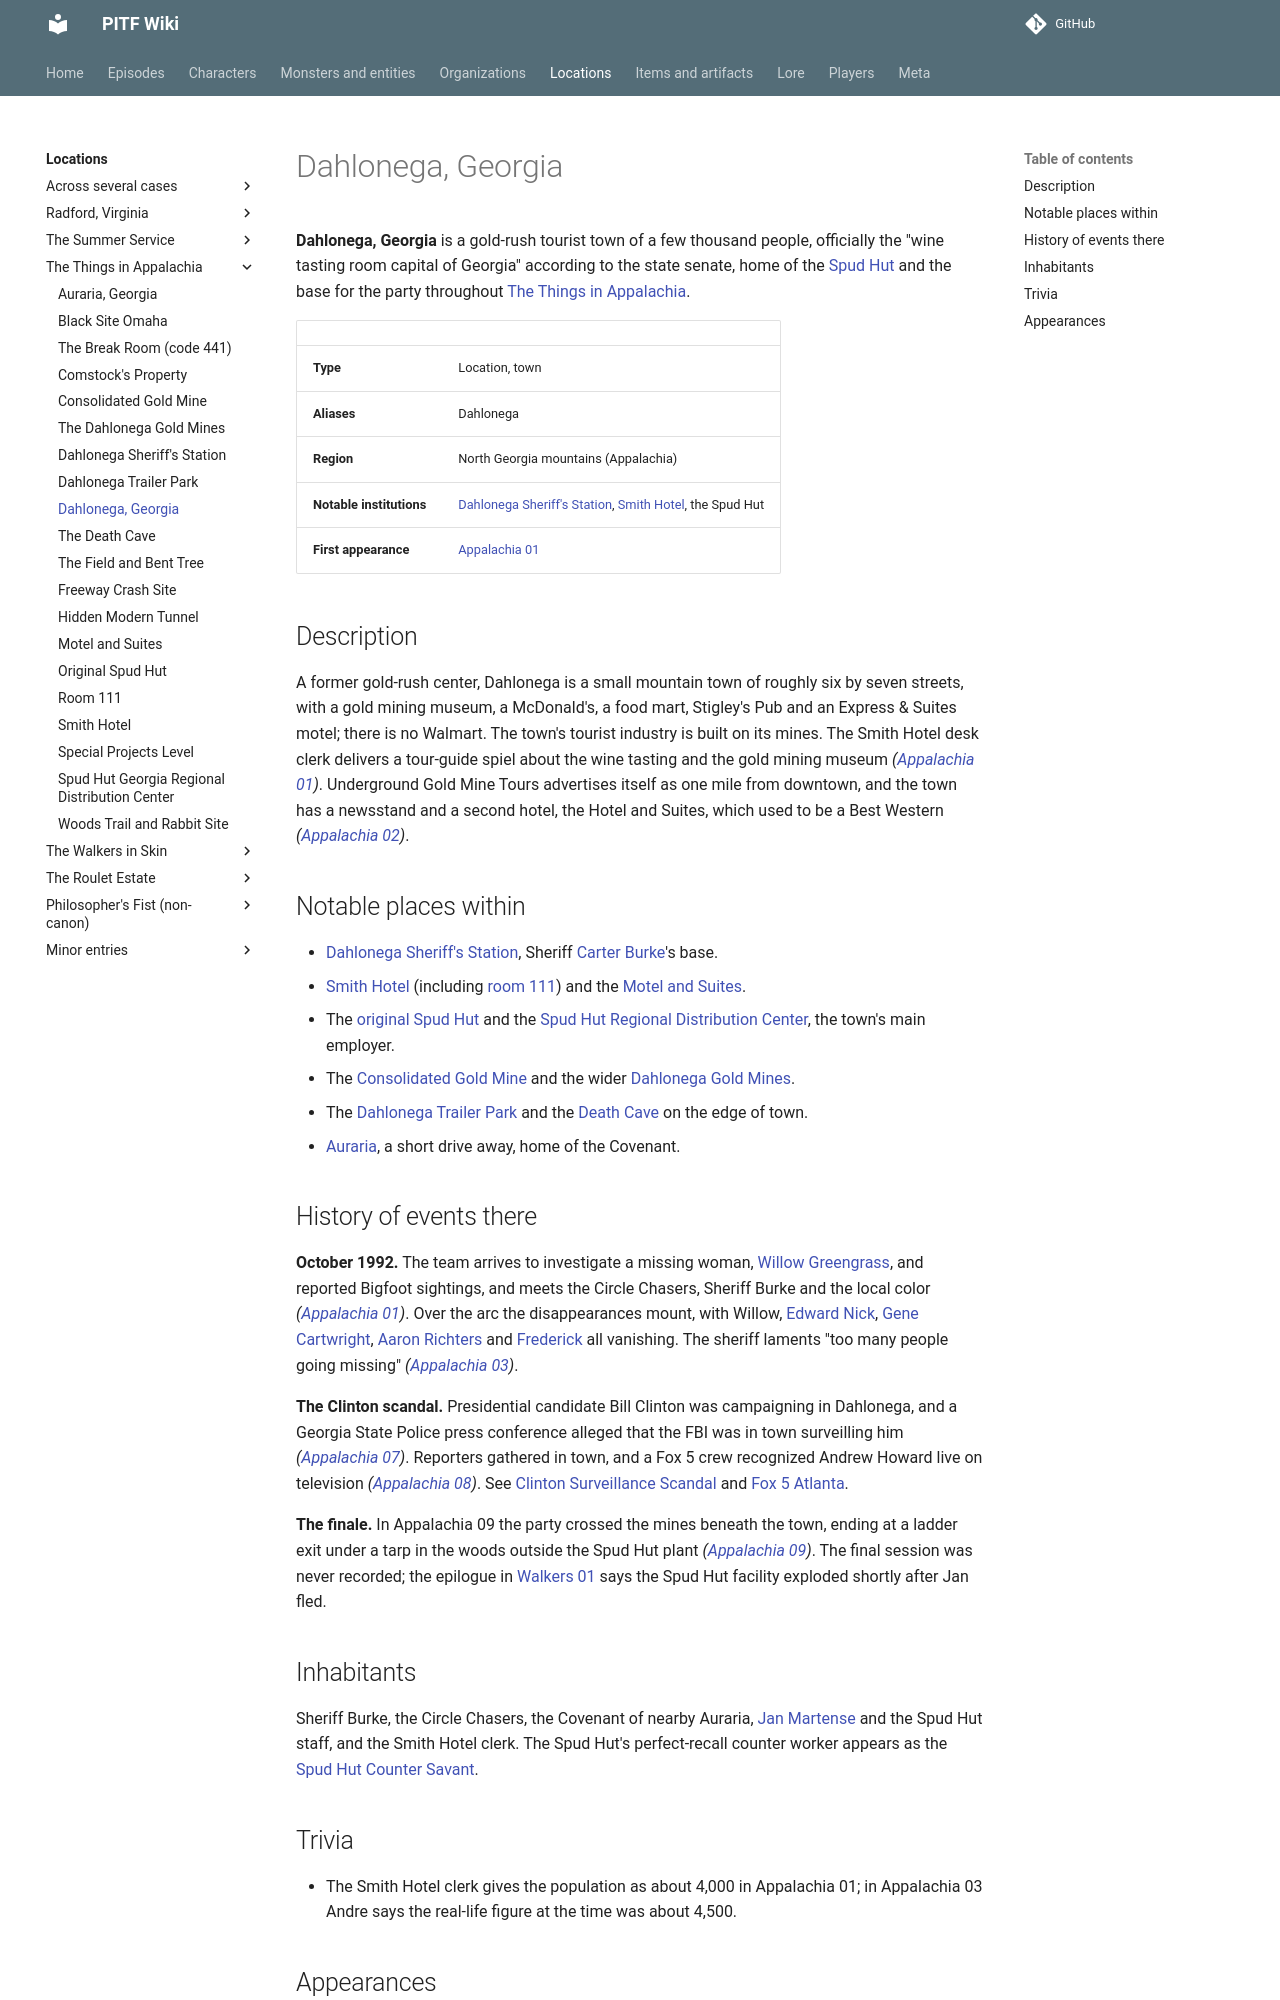

repository: AndreTInfante/pitf-wiki · page: locations/dahlonega/index.html · generator: mkdocs

# Dahlonega, Georgia

**Dahlonega, Georgia** is a gold-rush tourist town of a few thousand people, officially the "wine tasting room capital of Georgia" according to the state senate, home of the [Spud Hut](../organizations/spud-hut.md) and the base for the party throughout [The Things in Appalachia](../episodes/things-in-appalachia/index.md).

| | |
|---|---|
| **Type** | Location, town |
| **Aliases** | Dahlonega |
| **Region** | North Georgia mountains (Appalachia) |
| **Notable institutions** | [Dahlonega Sheriff's Station](dahlonega-sheriffs-station.md), [Smith Hotel](smith-hotel.md), the Spud Hut |
| **First appearance** | [Appalachia 01](../episodes/things-in-appalachia/01.md) |

## Description

A former gold-rush center, Dahlonega is a small mountain town of roughly six by seven streets, with a gold mining museum, a McDonald's, a food mart, Stigley's Pub and an Express & Suites motel; there is no Walmart. The town's tourist industry is built on its mines. The Smith Hotel desk clerk delivers a tour-guide spiel about the wine tasting and the gold mining museum *([Appalachia 01](../episodes/things-in-appalachia/01.md))*. Underground Gold Mine Tours advertises itself as one mile from downtown, and the town has a newsstand and a second hotel, the Hotel and Suites, which used to be a Best Western *([Appalachia 02](../episodes/things-in-appalachia/02.md))*.

## Notable places within

- [Dahlonega Sheriff's Station](dahlonega-sheriffs-station.md), Sheriff [Carter Burke](../characters/sheriff-carter-burke.md)'s base.
- [Smith Hotel](smith-hotel.md) (including [room 111](room-111.md)) and the [Motel and Suites](motel-and-suites.md).
- The [original Spud Hut](original-spud-hut.md) and the [Spud Hut Regional Distribution Center](spud-hut-regional-distribution-center.md), the town's main employer.
- The [Consolidated Gold Mine](consolidated-gold-mine.md) and the wider [Dahlonega Gold Mines](dahlonega-gold-mines.md).
- The [Dahlonega Trailer Park](dahlonega-trailer-park.md) and the [Death Cave](death-cave.md) on the edge of town.
- [Auraria](auraria.md), a short drive away, home of the Covenant.

## History of events there

**October 1992.** The team arrives to investigate a missing woman, [Willow Greengrass](../characters/willow-greengrass.md), and reported Bigfoot sightings, and meets the Circle Chasers, Sheriff Burke and the local color *([Appalachia 01](../episodes/things-in-appalachia/01.md))*. Over the arc the disappearances mount, with Willow, [Edward Nick](../characters/edward-nick.md), [Gene Cartwright](../characters/gene-cartwright.md), [Aaron Richters](../characters/aaron-richters.md) and [Frederick](../characters/frederick.md) all vanishing. The sheriff laments "too many people going missing" *([Appalachia 03](../episodes/things-in-appalachia/03.md))*.

**The Clinton scandal.** Presidential candidate Bill Clinton was campaigning in Dahlonega, and a Georgia State Police press conference alleged that the FBI was in town surveilling him *([Appalachia 07](../episodes/things-in-appalachia/07.md))*. Reporters gathered in town, and a Fox 5 crew recognized Andrew Howard live on television *([Appalachia 08](../episodes/things-in-appalachia/08.md))*. See [Clinton Surveillance Scandal](../lore/clinton-surveillance-scandal.md) and [Fox 5 Atlanta](../organizations/fox-5-atlanta.md).

**The finale.** In Appalachia 09 the party crossed the mines beneath the town, ending at a ladder exit under a tarp in the woods outside the Spud Hut plant *([Appalachia 09](../episodes/things-in-appalachia/09.md))*. The final session was never recorded; the epilogue in [Walkers 01](../episodes/walkers-in-skin/01.md) says the Spud Hut facility exploded shortly after Jan fled.
